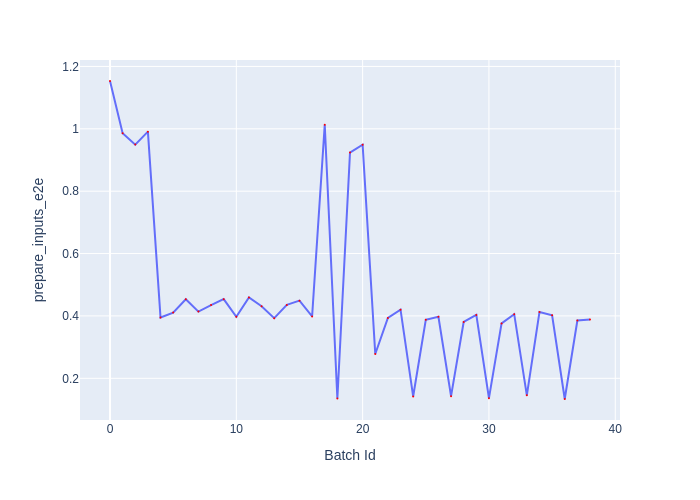

Data behind this chart, as committed beside it:
Batch Id, prepare_inputs_e2e
0, 1.153
1, 0.9857
2, 0.9493
3, 0.9909
4, 0.3948
5, 0.4107
6, 0.4535
7, 0.4139
8, 0.4347
9, 0.4539
10, 0.3975
11, 0.4592
12, 0.431
13, 0.393
14, 0.4354
15, 0.4491
16, 0.3986
17, 1.013
18, 0.1351
19, 0.9237
20, 0.9489
21, 0.2779
22, 0.3937
23, 0.42
24, 0.1417
25, 0.3878
26, 0.3973
27, 0.1428
28, 0.3806
29, 0.4032
30, 0.1364
31, 0.376
32, 0.4057
33, 0.1453
34, 0.4126
35, 0.4019
36, 0.1336
37, 0.3853
38, 0.3889
